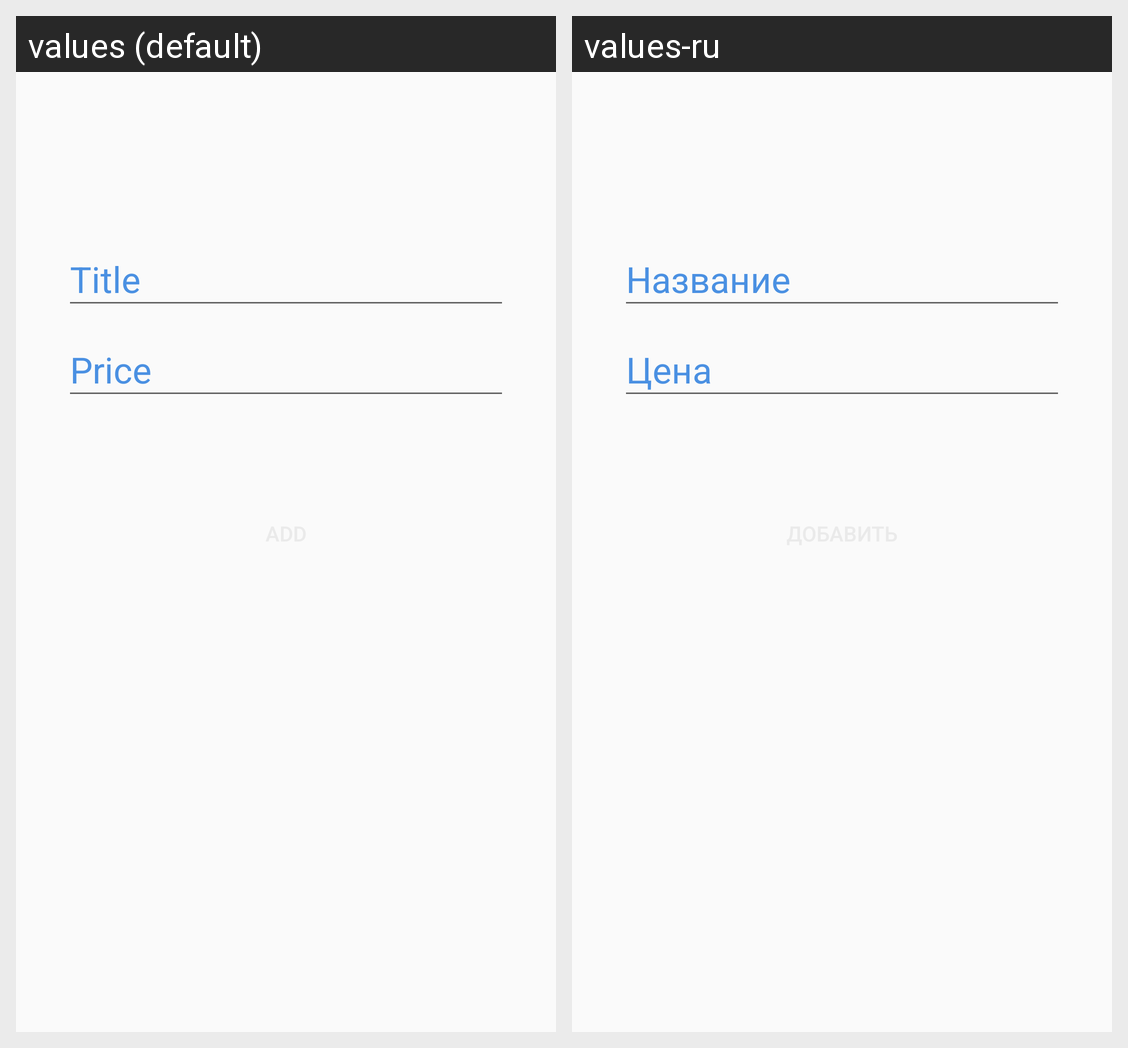

The same Android screen rendered under two of its app's locales, left to right. List the strings drawn on it with the default value and each locale's translation.
Android screen res/layout/activity_add_item.xml rendered under 2 locales, left to right: values (default), values-ru. Device: Nexus 5 (rendered at 1080×1920; each locale shown at half size, 540×960, under a caption strip naming it); theme AppTheme.
Strings drawn on this screen, with the default value and each locale's value (text and hints the layout hard-codes, and strings that could not be matched under every locale, appear in the picture but are not listed):

edittext_name_hint
  values: Title
  values-ru: Название

edittext_price_hint
  values: Price
  values-ru: Цена
